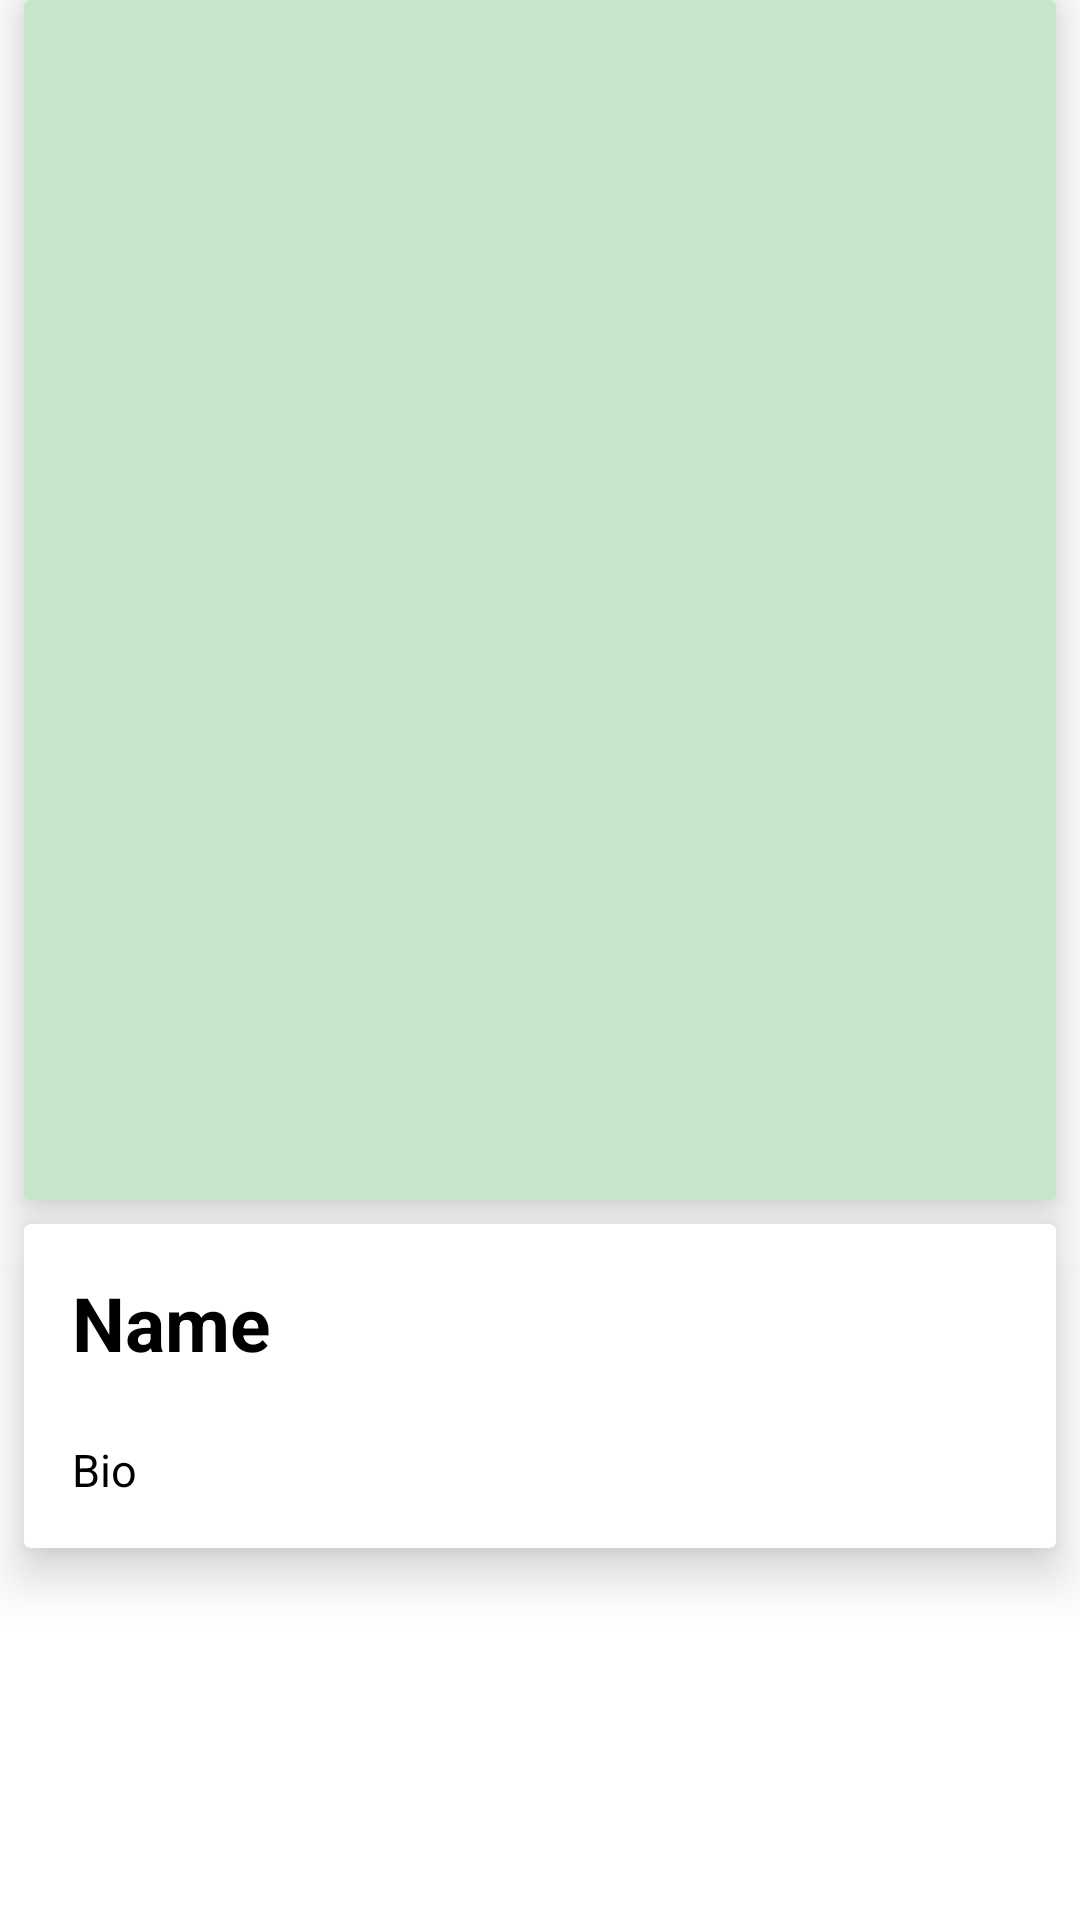

The Android layout XML behind this screen, and the referenced resources:
<!-- AndroidManifest.xml: application theme AppTheme -->
<!-- res/layout/activity_profile.xml -->
<?xml version="1.0" encoding="utf-8"?>
<LinearLayout xmlns:android="http://schemas.android.com/apk/res/android"
    xmlns:app="http://schemas.android.com/apk/res-auto"
    xmlns:tools="http://schemas.android.com/tools"
    xmlns:tipbook="http://schemas.android.com/apk/res-auto"
    xmlns:card_view="http://schemas.android.com/apk/res-auto"
    android:layout_width="match_parent"
    android:layout_height="match_parent"
    tools:context=".ProfileActivity"
    android:orientation="vertical"
    android:layout_marginTop="10dp">



    <android.support.v7.widget.CardView
        android:id="@+id/card1"
        android:layout_width="match_parent"
        android:layout_height="400dp"
        android:layout_marginStart="8dp"
        android:layout_marginEnd="8dp"
        android:layout_marginBottom="0dp"
        android:layout_marginTop="0dp"
        tipbook:contentPadding="5dp"
        tipbook:cardElevation="10dp"
        card_view:cardBackgroundColor="@color/specific_party">

        <ImageView
            android:id="@+id/selfie_view"
            android:layout_width="match_parent"
            android:layout_height="400dp"
            android:layout_gravity="center"
            android:scaleType="centerCrop"
            android:src="@drawable/ic_launcher_background"
            />

    </android.support.v7.widget.CardView>


    <android.support.v7.widget.CardView
        android:id="@+id/card2"
        android:layout_width="match_parent"
        android:layout_height="wrap_content"
        android:layout_margin="8dp"
        tipbook:contentPadding="5dp"
        tipbook:cardElevation="10dp"
        card_view:cardBackgroundColor="@android:color/white">

        <LinearLayout
            android:id="@+id/textlinearlayout"
            android:layout_width="match_parent"
            android:layout_height="wrap_content"
            android:orientation="vertical"
            android:layout_gravity="bottom">


            <TextView
                android:layout_width="wrap_content"
                android:layout_height="wrap_content"
                android:id="@+id/name_tv"
                android:text="Name"
                android:layout_margin="11dp"
                android:textSize="25sp"
                android:textStyle="bold"
                android:textColor="@color/black"/>

            <TextView
                android:id="@+id/bio_tv"
                android:layout_width="wrap_content"
                android:layout_height="wrap_content"
                android:layout_margin="11dp"
                android:text="Bio"
                android:textColor="@color/black"
                android:textSize="15sp" />


        </LinearLayout>



    </android.support.v7.widget.CardView>



    <Button
        android:layout_width="50dp"
        android:layout_height="50dp"
        android:layout_gravity="center"
        android:layout_marginTop="20dp"
        android:id="@+id/add_btn"
        android:background="@drawable/ic_add_black_24dp"
        android:backgroundTint="@color/colorPrimary"
        />


</LinearLayout>
<!-- resources referenced by this layout -->
<resources>
  <color name="black">#000000</color>
  <color name="colorPrimary">#4CAF50</color>
  <color name="specific_party">#C8E6C9</color>
</resources>
